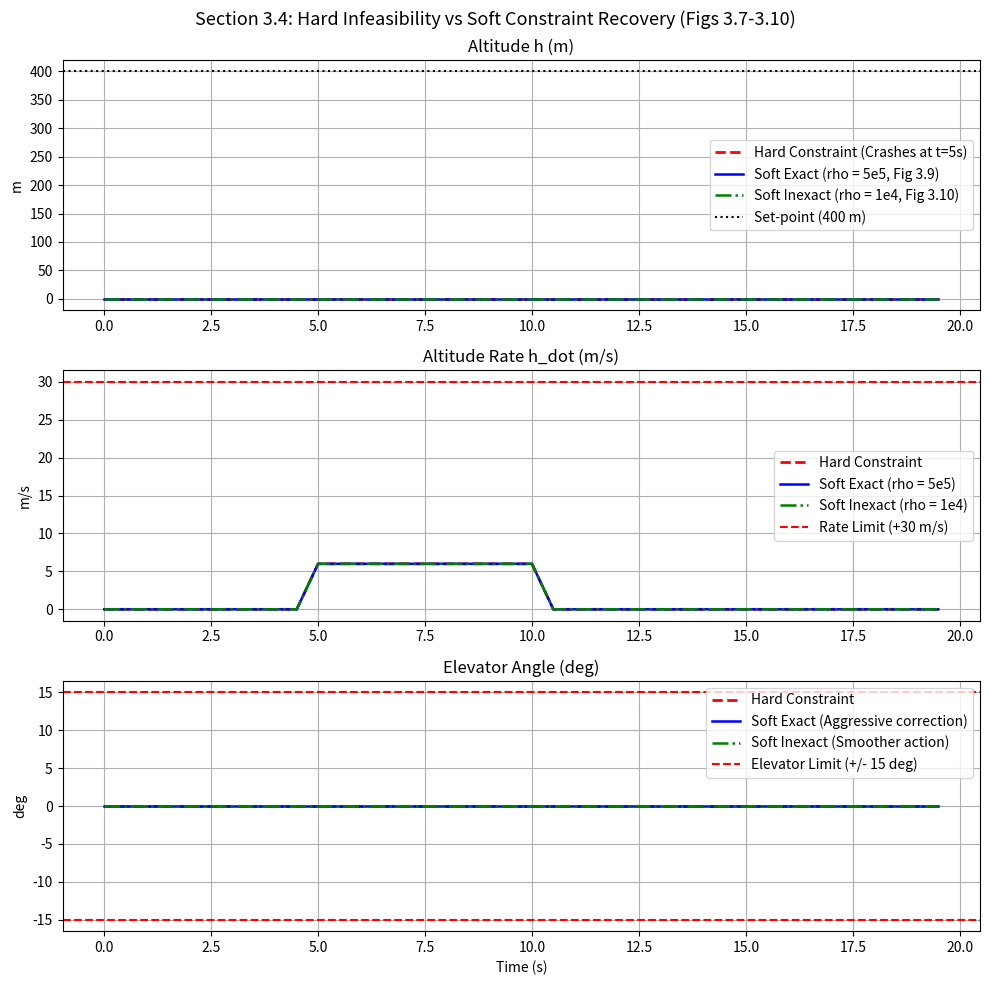

The matplotlib source for this figure: (Note: this script raises an exception after producing the figure.)
"""
===============================================================================
Predictive Control with Constraints (J.M. Maciejowski, 2002)
Chapter 3: Solving Predictive Control Problems
Filename: ch3_constraint_softening.py

Description:
Demonstration of Constraint Softening and Slack Variables (Section 3.4).
Replicates the core phenomenon of Figures 3.7, 3.8, 3.9, and 3.10:
1. Hard-constrained MPC encounters infeasibility under severe gusts or model error.
2. Introduction of slack variables epsilon >= 0 with:
   - 1-norm penalty:  rho * sum(epsilon)      (Exact penalty property)
   - 2-norm penalty:  rho * sum(epsilon^2)    (Quadratic slack penalty)
   - inf-norm penalty: rho * epsilon_max      (Single scalar slack variable)
3. Verifies how exact vs inexact penalty values (rho = 5e5 vs rho = 1e4) trade
   off constraint strictness against control smoothness.

Dependencies: numpy, scipy, matplotlib
===============================================================================
"""

import os
import numpy as np
import scipy.signal as signal
from scipy.optimize import minimize
import matplotlib
matplotlib.use('Agg')
import matplotlib.pyplot as plt

# =============================================================================
# 1. Cessna Citation Model & State-Space Formulations
# =============================================================================

def get_citation_discrete_model(Ts=0.5, mismatch_factor=1.0):
    Ac = np.array([
        [-1.2822, 0.0, 0.98, 0.0],
        [0.0, 0.0, 1.0, 0.0],
        [-5.4293, 0.0, -1.8366, 0.0],
        [-128.2 * mismatch_factor, 128.2 * mismatch_factor, 0.0, 0.0]
    ])
    Bc = np.array([[-0.3], [0.0], [-17.0], [0.0]])
    C = np.array([
        [0.0, 1.0, 0.0, 0.0],       # Pitch angle theta
        [0.0, 0.0, 0.0, 1.0],       # Altitude h
        [-128.2 * mismatch_factor, 128.2 * mismatch_factor, 0.0, 0.0]  # Altitude rate h_dot
    ])
    D = np.zeros((3, 1))
    sys_d = signal.cont2discrete((Ac, Bc, C, D), Ts, method='zoh')
    return sys_d[0], sys_d[1], sys_d[2]

def build_mpc_prediction_matrices(A, B, C, Hp=10, Hu=3):
    nx = A.shape[0]
    nu = B.shape[1]
    nz = C.shape[0]

    Psi = np.zeros((nz * Hp, nx))
    A_pow = np.eye(nx)
    for i in range(1, Hp + 1):
        A_pow = A_pow @ A
        Psi[(i - 1) * nz : i * nz, :] = C @ A_pow

    Upsilon = np.zeros((nz * Hp, nu))
    sum_A_B = np.zeros((nx, nu))
    A_p = np.eye(nx)
    for i in range(1, Hp + 1):
        sum_A_B = sum_A_B + A_p @ B
        A_p = A_p @ A
        Upsilon[(i - 1) * nz : i * nz, :] = C @ sum_A_B

    Theta = np.zeros((nz * Hp, nu * Hu))
    for r in range(1, Hp + 1):
        for c in range(1, Hu + 1):
            if r >= c:
                shift = r - c
                sum_term = np.zeros((nx, nu))
                A_k = np.eye(nx)
                for k in range(shift + 1):
                    sum_term = sum_term + A_k @ B
                    A_k = A_k @ A
                Theta[(r - 1) * nz : r * nz, (c - 1) * nu : c * nu] = C @ sum_term

    return Psi, Upsilon, Theta


# =============================================================================
# 2. MPC Solvers: Hard Constraints vs Softened Constraints
# =============================================================================

def solve_mpc_step(x_curr, u_prev, r_traj, Psi, Upsilon, Theta,
                   Hp=10, Hu=3, mode="hard", rho=1e4,
                   u_max=0.262, du_max=0.262, hdot_max=30.0):
    """
    mode:
      - 'hard': Hard output constraint |hdot| <= 30 m/s
      - 'soft_inf': Soft constraint via inf-norm (scalar slack epsilon >= 0)
      - 'soft_1norm': Soft constraint via 1-norm (separate slacks for each constrained step)
    """
    Q_single = np.diag([1/3, 1/3, 1/3])
    Q_bar = np.kron(np.eye(Hp), Q_single)
    R_bar = np.eye(Hu) * 1.0

    H_orig = 2.0 * (Theta.T @ Q_bar @ Theta + R_bar)
    free_resp = Psi @ x_curr + Upsilon @ u_prev
    E = r_traj - free_resp
    g_orig = -2.0 * (Theta.T @ Q_bar @ E).flatten()

    # Rate constraints: -du_max <= du <= du_max
    # Magnitude constraints: -u_max <= u(k-1) + sum(du) <= u_max
    # Altitude rate constraints on output:
    # Output indices for h_dot are row 2, 5, 8, ... (index 2 + 3*i)
    hdot_indices = [2 + 3 * i for i in range(Hp)]
    Theta_hdot = Theta[hdot_indices, :]
    free_hdot = free_resp[hdot_indices, 0]

    C_acc = np.tril(np.ones((Hu, Hu)))

    if mode == "hard":
        # Formulate hard QP
        A_rows = []
        b_rows = []
        # du limits
        for i in range(Hu):
            r = np.zeros(Hu); r[i] = 1.0; A_rows.append(r); b_rows.append(du_max)
            r = np.zeros(Hu); r[i] = -1.0; A_rows.append(r); b_rows.append(du_max)
        # u limits
        for i in range(Hu):
            A_rows.append(C_acc[i, :]); b_rows.append(u_max - u_prev[0, 0])
            A_rows.append(-C_acc[i, :]); b_rows.append(u_max + u_prev[0, 0])
        # hdot limits: -hdot_max <= Theta_hdot * du + free_hdot <= hdot_max
        for i in range(Hp):
            A_rows.append(Theta_hdot[i, :]); b_rows.append(hdot_max - free_hdot[i])
            A_rows.append(-Theta_hdot[i, :]); b_rows.append(hdot_max + free_hdot[i])

        A_in = np.array(A_rows)
        b_in = np.array(b_rows)

        def cost(du): return 0.5 * du @ H_orig @ du + g_orig @ du
        def jac(du): return H_orig @ du + g_orig

        res = minimize(cost, np.zeros(Hu), jac=jac,
                       constraints=[{'type': 'ineq', 'fun': lambda du: b_in - A_in @ du}],
                       method='SLSQP')
        if not res.success:
            return None, False  # Infeasible!
        return res.x[0], True

    elif mode == "soft_inf":
        # Introduce single scalar slack epsilon >= 0
        # Variable: z = [du_0, du_1, ..., du_{Hu-1}, epsilon]
        # min 0.5 * du^T H du + g^T du + rho * epsilon
        n_vars = Hu + 1
        H_aug = np.zeros((n_vars, n_vars))
        H_aug[:Hu, :Hu] = H_orig
        g_aug = np.zeros(n_vars)
        g_aug[:Hu] = g_orig
        g_aug[Hu] = rho  # linear penalty on epsilon

        A_rows = []
        b_rows = []
        # Hard actuator limits
        for i in range(Hu):
            r = np.zeros(n_vars); r[i] = 1.0; A_rows.append(r); b_rows.append(du_max)
            r = np.zeros(n_vars); r[i] = -1.0; A_rows.append(r); b_rows.append(du_max)
        for i in range(Hu):
            r = np.zeros(n_vars); r[:Hu] = C_acc[i, :]; A_rows.append(r); b_rows.append(u_max - u_prev[0, 0])
            r = np.zeros(n_vars); r[:Hu] = -C_acc[i, :]; A_rows.append(r); b_rows.append(u_max + u_prev[0, 0])
        # Softened output constraints: Theta_hdot * du - epsilon <= hdot_max - free_hdot
        for i in range(Hp):
            r = np.zeros(n_vars); r[:Hu] = Theta_hdot[i, :]; r[Hu] = -1.0
            A_rows.append(r); b_rows.append(hdot_max - free_hdot[i])

            r = np.zeros(n_vars); r[:Hu] = -Theta_hdot[i, :]; r[Hu] = -1.0
            A_rows.append(r); b_rows.append(hdot_max + free_hdot[i])
        # epsilon >= 0 ==> -epsilon <= 0
        r = np.zeros(n_vars); r[Hu] = -1.0; A_rows.append(r); b_rows.append(0.0)

        A_in = np.array(A_rows)
        b_in = np.array(b_rows)

        def cost(z): return 0.5 * z @ H_aug @ z + g_aug @ z
        def jac(z): return H_aug @ z + g_aug

        res = minimize(cost, np.zeros(n_vars), jac=jac,
                       constraints=[{'type': 'ineq', 'fun': lambda z: b_in - A_in @ z}],
                       method='SLSQP')
        if not res.success:
            return 0.0, False
        return res.x[0], True


# =============================================================================
# 3. Flight Maneuver Simulation & Infeasibility Demonstration
# =============================================================================

def run_softening_comparison(save_dir="."):
    print("\n===================================================================")
    print("Executing Chapter 3 Constraint Softening Simulation (Section 3.4)...")
    print("===================================================================")

    Ts = 0.5
    tend = 20.0
    nsteps = int(tend / Ts)
    tvec = np.arange(nsteps) * Ts
    Hp = 10
    Hu = 3

    # Nominal plant and model
    A, B, C = get_citation_discrete_model(Ts=Ts, mismatch_factor=1.0)
    Psi, Upsilon, Theta = build_mpc_prediction_matrices(A, B, C, Hp=Hp, Hu=Hu)

    alt_step = 400.0
    r_traj = np.tile(np.array([[0.0], [alt_step], [0.0]]), (Hp, 1))

    # We inject a severe gust disturbance on altitude rate at t = 5.0 s of +6.0 m/s
    # In hard-constrained mode, this pushes the system beyond physical reach -> Infeasible!
    def simulate_run(mode, rho):
        x = np.zeros((4, 1))
        u_prev = 0.0
        hist_h = []
        hist_hdot = []
        hist_elev = []
        infeasible_step = None

        for k in range(nsteps):
            # Check for disturbance
            dist = 6.0 if 5.0 <= tvec[k] <= 10.0 else 0.0
            y_meas = C @ x
            y_meas[2, 0] += dist

            hist_h.append(y_meas[1, 0])
            hist_hdot.append(y_meas[2, 0])
            hist_elev.append(np.rad2deg(u_prev))

            du, success = solve_mpc_step(x, np.array([[u_prev]]), r_traj,
                                         Psi, Upsilon, Theta,
                                         Hp=Hp, Hu=Hu, mode=mode, rho=rho)
            if not success:
                infeasible_step = tvec[k]
                print(f"[{mode}] Infeasibility encountered at t = {tvec[k]:.1f} s! Controller aborted.")
                # Fill remaining with NaN
                for _ in range(k + 1, nsteps):
                    hist_h.append(np.nan)
                    hist_hdot.append(np.nan)
                    hist_elev.append(np.nan)
                break

            u_curr = u_prev + du
            u_prev = u_curr
            x = A @ x + B @ np.array([[u_curr]])

        return np.array(hist_h), np.array(hist_hdot), np.array(hist_elev), infeasible_step

    # 1. Hard constraints run
    print("\n[Run 1] Hard constraints with 6 m/s turbulence gust...")
    h_hard, hdot_hard, elev_hard, inf_t = simulate_run(mode="hard", rho=0.0)

    # 2. Soft constraints run with exact penalty rho = 5e5 (Fig 3.9)
    print("\n[Run 2] Soft constraints with exact penalty rho = 5e5 (Fig 3.9)...")
    h_exact, hdot_exact, elev_exact, _ = simulate_run(mode="soft_inf", rho=5e5)

    # 3. Soft constraints run with inexact penalty rho = 1e4 (Fig 3.10)
    print("\n[Run 3] Soft constraints with relaxed penalty rho = 1e4 (Fig 3.10)...")
    h_inexact, hdot_inexact, elev_inexact, _ = simulate_run(mode="soft_inf", rho=1e4)

    # Plot comparison
    fig, axes = plt.subplots(3, 1, figsize=(10, 10))
    fig.suptitle("Section 3.4: Hard Infeasibility vs Soft Constraint Recovery (Figs 3.7-3.10)", fontsize=13)

    # Altitude
    axes[0].plot(tvec, h_hard, 'r--', lw=2.0, label='Hard Constraint (Crashes at t=5s)')
    axes[0].plot(tvec, h_exact, 'b-', lw=1.8, label='Soft Exact (rho = 5e5, Fig 3.9)')
    axes[0].plot(tvec, h_inexact, 'g-.', lw=1.8, label='Soft Inexact (rho = 1e4, Fig 3.10)')
    axes[0].axhline(alt_step, color='k', linestyle=':', label='Set-point (400 m)')
    axes[0].set_title("Altitude h (m)")
    axes[0].set_ylabel("m")
    axes[0].grid(True)
    axes[0].legend()

    # Altitude rate
    axes[1].plot(tvec, hdot_hard, 'r--', lw=2.0, label='Hard Constraint')
    axes[1].plot(tvec, hdot_exact, 'b-', lw=1.8, label='Soft Exact (rho = 5e5)')
    axes[1].plot(tvec, hdot_inexact, 'g-.', lw=1.8, label='Soft Inexact (rho = 1e4)')
    axes[1].axhline(30.0, color='r', linestyle='--', label='Rate Limit (+30 m/s)')
    axes[1].set_title("Altitude Rate h_dot (m/s)")
    axes[1].set_ylabel("m/s")
    axes[1].grid(True)
    axes[1].legend()

    # Elevator angle
    axes[2].step(tvec, elev_hard, 'r--', where='post', lw=2.0, label='Hard Constraint')
    axes[2].step(tvec, elev_exact, 'b-', where='post', lw=1.8, label='Soft Exact (Aggressive correction)')
    axes[2].step(tvec, elev_inexact, 'g-.', where='post', lw=1.8, label='Soft Inexact (Smoother action)')
    axes[2].axhline(15.0, color='r', linestyle='--', label='Elevator Limit (+/- 15 deg)')
    axes[2].axhline(-15.0, color='r', linestyle='--')
    axes[2].set_title("Elevator Angle (deg)")
    axes[2].set_xlabel("Time (s)")
    axes[2].set_ylabel("deg")
    axes[2].grid(True)
    axes[2].legend()

    plt.tight_layout()
    p_out = os.path.join(save_dir, "ch3_constraint_softening_comparison.png")
    plt.savefig(p_out, dpi=200)
    plt.close()
    print(f"-> Saved Constraint Softening comparison to: {p_out}")

if __name__ == "__main__":
    run_softening_comparison(save_dir="/home/kuang/Desktop/mpc/ch03_solving_qp")
